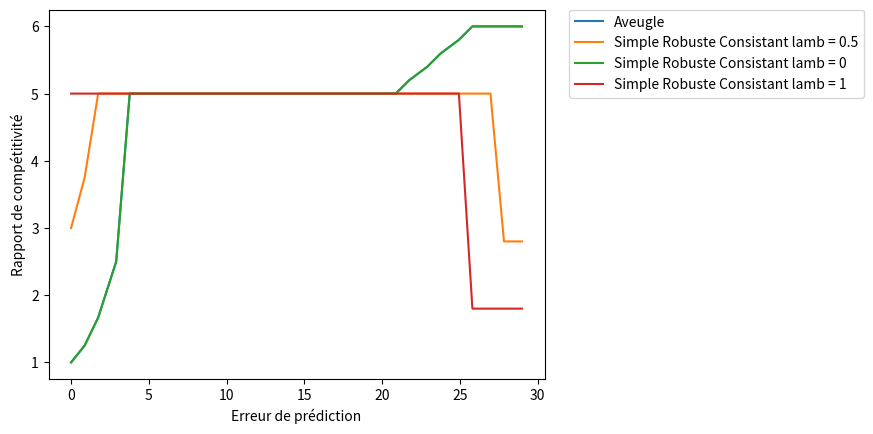

The matplotlib source for this figure:
from random import randint
import matplotlib.pyplot as plt

A1 = 5
A2 = 3
A3 = 0
C1 = 10
C2 = 25

def aveugle(Npred, N):
    """
    Algorithme aveugle avec prédictions
    
    Parameters
    ----------
    Npred : int
        Le nombre d'instant prédit entre les deux tâches.
        
    N : int
        Le nombre d'instant réél entre les deux tâches.
     
    Returns
    -------
    int
        Coût en terme d'énergie dépensée entre les deux tâches.

    """
    if Npred < C1/(A1-A2):
        # Rester dans l'état ON jusqu'à l'arrivée d'une nouvelle tâche pour un coût de A1.N
        return A1*N
    if Npred < (C2-C1)/(A2-A3):
        # Passer dans l'état VEI dès le premier instant pour un coût de A_2.N + C_1
        return A2*N + C1
    # Sinon, c'est-à-dire si Npred >= (C2-C1)/(A2-A3), passer dans l'état OFF dès le premier instant pour 
    # un coût de A_3.N + C_2
    return A3*N +C2

def simpleRobCons(Npred, lambd, N):
    """
    Algorithme aveugle avec prédictions
    
    Parameters
    ----------
    Npred : int
        Le nombre d'instant prédit entre les deux tâches.
     
    lambd : float
            L'hyperparamètre de robustesse.
            
    N : int
        Le nombre d'instant réél entre les deux tâches.
     
    Returns
    -------
    int
        Coût en terme d'énergie dépensée entre les deux tâches.

    """
    if Npred < C1/(A1-A2):
        # Passer dans l'état VEI au temps C1/(lambda(A1-A2)) puis dans l'état OFF au temps 
        # (C2-C1)/(lambda(A2-A3))
        if lambd==0 or N < C1/(lambd*(A1-A2)):
            # On n'a pas le temps de passer à l'état VEI
            return A1*N
        if N < (C2-C1)/(lambd*(A2-A3)):
            # On a le temps de passer à l'état VEI mais pas à l'état OFF
            return A1 * (C1/(lambd*(A1-A2))-1) + A2 * (N - C1/(lambd*(A1-A2)) + 1) + C1
        # On a le temps pour passer à l'état VEI puis à l'état OFF
        return A1*(C1/(lambd*(A1-A2))-1) + A2*((C2-C1)/(lambd*(A2-A3))-C1/(lambd*(A1-A2))) + A3*(N - (C2-C1)/(lambd*(A2-A3)) + 1) + C2
    
    if Npred < (C2-C1)/(A2-A3):
        # Passer dans l'état VEI au temps lambda*C1/(A1-A2) puis passer dans l'état OFF au temps 
        # (C2-C1)/(lambda(A2-A3))
        if N < lambd*C1/((A1-A2)):
            # On n'a pas le temps de passer à l'état VEI
            return A1*N
        if lambd==0 or N < (C2-C1)/(lambd*(A2-A3)):
            # On a le temps de passer à l'état VEI mais pas à l'état OFF
            return A1 * (lambd*C1/(A1-A2-1)) + A2 * (N - lambd*C1/((A1-A2)) + 1) + C1
        # On a le temps pour passer à l'état VEI puis à l'état OFF
        return A1*(lambd*C1/(A1-A2-1)) + A2*((C2-C1)/(lambd*(A2-A3))-lambd*C1/(A1-A2)) + A3*(N - (C2-C1)/(lambd*(A2-A3)) + 1) + C2

    # Sinon, c'est-à-dire si Npred >= (C2-C1)/(A2-A3), passer dans l'état VEI au temps 
    # lambda*C1/(A1-A2) puis dans l'état OFF au temps lambda(C2-C1)/A2-A3)
    if N < lambd*C1/(A1-A2):
        # On n'a pas le temps de passer à l'état VEI
        return A1*N
    if N < lambd*(C2-C1)/(A2-A3):
        # On a le temps de passer à l'état VEI mais pas à l'état OFF
        return A1 * (lambd*C1/((A1-A2))-1) + A2 * (N - lambd*C1/((A1-A2)) + 1) + C1
    # On a le temps pour passer à l'état VEI puis à l'état OFF
    return A1*(lambd*C1/(A1-A2-1) + A2*(lambd*(C2-C1)/(A2-A3))-lambd*C1/(A1-A2)) + A3*(N - lambd*(C2-C1)/(A2-A3) + 1) + C2

def erreur_prediction(Npred, N):
    """ 
    Calcule l'erreur de prédiction
    
    Parameters
    ----------
    Npred : int
           La prédiction de la durée entre les tâches
           
    N : int
           La vraie durée séparant les deux tâches 
           
    Returns
    -------
    float 
        L'erreur de prédiction
    """
    return abs(Npred - N)

def show_multiple_sims(XYlegendes):
    """ 
    Affiche le graphique demandé
    
    Parameters
    ----------
    XYlegendes : list[(list[float], list[float], str)]
           Une liste composée de tuple dont le premier élément est une liste des X (échantilloné à intervalle régulier), 
           le second une liste des Y (ratio de compétitivité) et le dernier le nom pour la légende     
    """
    for _ in XYlegendes:
        X, Y, legende = _
        plt.plot([X[s] for s in range(len(X[:-1])) if Y[s] != 0], [y for y in Y if y != 0] , label=legende)
        #plt.plot(X, Y, label=legende)

        plt.xlabel('Erreur de prédiction')
        plt.ylabel('Rapport de compétitivité')
        #plt.legend(loc='best')
        plt.legend(bbox_to_anchor=(1.05, 1), loc='upper left', borderaxespad=0.)
    plt.show()
    
def simulations():
    """
    Permet de faire une simulations des algorithmes précédents
    
    Parameters
    ----------
    Npred : int
            Le nombre prédit d'instants entre les tâches.
            
    lambd : float
            L'hyperparamètre de robustesse.
            
    N : int
            Le vrai nombre d'instants entre les tâches.

    Returns
    -------
    None

    """
    # Tirage aléatoire de N et de Npred

    nbExemples = 15000 #Nombre d'exemples du problème
    Nmax = 30 #Nombre d'instant entre les tâches maximum
    
    Ns = [randint(1, Nmax) for i in range(nbExemples)]
    Npreds = [Ns[i] + randint(0, Nmax-Ns[i]) - randint(0, Ns[i]-1)  for i in range(nbExemples)]
    #print("Ns = ", Ns)
    #print("Npreds = ", Npreds)
    
    Ns_Npred = [(Ns[i], Npreds[i]) for i in range(nbExemples)]
    Ns_Npred.sort(key=lambda vpa: erreur_prediction(vpa[1], vpa[0]))
    
    # Définition des points du graphique
    X = [erreur_prediction(p, v) for (v, p) in Ns_Npred]
    #Ratio de compétitibité déterminé par algo / aveugle(N,N) puisque aveugle(N,N) est l'optimum
    Yaveugle = [aveugle(Npred, N) / aveugle(N, N) for (N, Npred) in Ns_Npred]
    YsimpleRobCons05 = [simpleRobCons(Npred, 0.5, N) / aveugle(N, N) for (N, Npred) in Ns_Npred]
    YsimpleRobCons0 = [simpleRobCons(Npred, 0, N) / aveugle(N, N) for (N, Npred) in Ns_Npred]
    YsimpleRobCons1 = [simpleRobCons(Npred, 1, N) / aveugle(N, N) for (N, Npred) in Ns_Npred]
    #YprimalDualSansPred = [primalDualSansPred(N) / aveugle(N, N) for (N, Npred) in Ns_Npred]
    #YprimalDualAvecPred = [primalDualAvecPred(Npred, lambd, N) / aveugle(N, N) for (N, Npred) in Ns_Npred]
    
    # À partir d'ici, on crée des classes de valeurs comme pour un histogramme, dont on tirera le maximum, 
    # puisque le rapport de compétitivité est calculé en fonction du pire cas des algorithmes
   
    def locale(X, Y, legend):
        """
        Permet de créer des classes de valeurs comme pour un histogramme, dont on tirera le maximum
        
        Parameters
        ----------
        X : list[float]
            Liste des erreurs de prédictions.
                
        Y : list[float]
            Liste des ratios de compétitivité.
                
        legend : str
            Nom de la légende.
    
        Returns
        -------
        (list[float], list[float], str)
            Un tuple contenant la liste des X et des Y du graphique et la légende associée.

    """
    # precision : int, nombre de classes voulues. Si trop élevé, peut avoir un impact néfaste (classes vides).
        precision = 100
        xmin = min(X)
        xmax = max(X)
        step = (xmax - xmin )/precision
        stages = [xmin]
        while max(stages) < xmax:
            stages.append(stages[-1] + step)
        classes = [[Y[j] for j in range(len(X)) if X[j] >= stages[i] and X[j] < stages[i+1]] for i in range(len(stages) - 1)]
        
        # On met un 0 pour les classes vides. Les fonctions d'affichage devront en tenir compte.
        newY = [max(c) if len(c) > 0 else 0 for c in classes]
        return (stages, newY, legend)
    
    resA = []
    # Algorithme aveugle
    resA.append(locale(X, Yaveugle, "Aveugle"))
    # Algorithme simple robuste et consistant pour un lambda de 0.5
    resA.append(locale(X, YsimpleRobCons05, "Simple Robuste Consistant lamb = 0.5"))
    # Algorithme simple robuste et consistant pour un lambda de 0
    resA.append(locale(X, YsimpleRobCons0, "Simple Robuste Consistant lamb = 0"))
    # Algorithme simple robuste et consistant pour un lambda de 1
    resA.append(locale(X, YsimpleRobCons1, "Simple Robuste Consistant lamb = 1"))
    # Algorithme primal dual sans prédictions
    #resA.append(locale(X, YprimalDualSansPred, "Primal-Dual sans Pred "))
    # Algorithme primal dual avec prédictions
    #resA.append(locale(X, YprimalDualAvecPred, "Primal-Dual avec Pred lamb = "+str(lambd)))
    
    # affichage du graphique
    show_multiple_sims(resA)
    


#simulations()

# -------------------------------------------------------------------------------------------
# ---------------------------------TEST PRIMAL DUAL PB --------------------------------------
# -------------------------------------------------------------------------------------------

def primalDualSansPred(N):
    """
    Algorithme primal-dual sans prédictions
    
    Parameters
    ----------
    N : int
            Le nombre d'instants réél entre les deux tâches.

    Returns
    -------
    int
         Coût en terme d'énergie dépensée entre les deux tâches.

    """
    
    # Definition des variables primales
    listON = [0 for i in range(N)]
    listVEI = [0 for i in range(N)]
    listOFF = [0 for i in range(N)]
    # On n'a pas besoin d'exprimer xVEI ni xOFF puisqu'on a accès à l'indice N-1 des tableaux ci-dessus
    
    
    # Initialisation
    listON[0] = 1
    listVEI[0] = 0
    listOFF[0] = 0
    
    # Posons ça pour voir PB : à trouver les bonnes valeurs en fct des données peut être
    c1 = A1
    c2 = A2
    
    for j in range(1, N): #Pour chaque nouvelle unité de temps
        #PB je ne sais pas quoi faire ici ??
        # Peut etre passer vers l'état supérieur d'un petit peu ?
        if listON[j-1]>0 :
            listON[j] = (1-1/c1)*listON[j-1]
            listVEI[j] = listON[j-1]/c1
            # Ce qui somme bien à 1
        else :
            listVEI[j] = (1-1/c2)*listVEI[j-1]
            listOFF[j] = listVEI[j-1]/c2
        somme = listON[j] + listVEI[j] + listOFF[j]
        if somme < 1: #Si on n'a pas atteint une somme à 1 c'est qu'il manque des unités dans le dernier état
            listOFF[j] = 1 - somme
    
    # Regardons dans quel état est la machine lors de l'arrivée de la tâche
    if listON[N-1]>1/3: # La machine est considéré dans l'état ON lors de l'arrivée de la tâche
        res = 0   
    else :
        if listVEI[N-1]>1/3: # La machine est considéré dans l'état VEI lors de l'arrivée de la tâche
            res = C1
        else : # La machine est considéré dans l'état OFF lors de l'arrivée de la tâche
            res = C2
    
    return res + A1*sum(listON) + A2*sum(listVEI) +A3*sum(listOFF)
#PB ce ne sont pas des entiers donc pas un seul état de la machine à un instant donné 
# Pas grand chose à voir avec le primal-dual
            
def primalDualAvecPred(Npred, lambd, N):
    """
    Algorithme primal-dual avec prédictions
    
    Parameters
    ----------
    Npred : int
            Le nombre d'instants prédit entre les deux tâches.
            
    lambd : float
            L'hyperparamètre de robustesse.
            
    N : int
            Le nombre d'instants réél entre les deux tâches.

    Returns
    -------
    int
         Coût en terme d'énergie dépensée entre les deux tâches.

    """  
    
    # Definition des variables primales
    listON = [0 for i in range(N)]
    listVEI = [0 for i in range(N)]
    listOFF = [0 for i in range(N)]
    # On n'a pas besoin d'exprimer xVEI ni xOFF puisqu'on a accès à l'indice N-1 des tableaux ci-dessus
    
    
    # Initialisation
    listON[0] = 1
    listVEI[0] = 0
    listOFF[0] = 0
  
    # Posons ça pour voir PB : à trouver les bonnes valeurs en fct des données peut être
    cEleve = 100
    cFaible = 2
    
    if Npred < C1/(A1-A2):
        #Les prédictions suggèrent de rester dans l'état ON
        c1 = cEleve # Elevé pour passer moins vite de ON à VEI
        c2 = cEleve # Elevé pour passer moins vite de VEI à OFF
    else:    
        if Npred < (C2-C1)/(A2-A3):
            #Les prédictions suggèrent de passer dans l'état VEI dès le premier instant et d'y rester
            c1 = cFaible # Faible pour passer vite de ON à VEI
            c2 = cEleve # Elevé pour passer moins vite de VEI à OFF
        else:
           #Les prédictions suggèrent de passer dans l'état OFF dès le premier instant et d'y rester
            c1 = cFaible # Faible pour passer vite de ON à VEI
            c2 = cFaible # Faible pour passer vite de VEI à OFF
    
    for j in range(1, N): #Pour chaque nouvelle unité de temps
        #PB je ne sais pas quoi faire ici ??
        # Peut etre passer vers l'état supérieur d'un petit peu ?
        if listON[j-1]>0 :
            listON[j] = (1-1/c1)*listON[j-1]
            listVEI[j] = listON[j-1]/c1
            # Ce qui somme bien à 1
        else :
            listVEI[j] = (1-1/c2)*listVEI[j-1]
            listOFF[j] = listVEI[j-1]/c2
        somme = listON[j] + listVEI[j] + listOFF[j]
        if somme < 1: #Si on n'a pas atteint une somme à 1 c'est qu'il manque des unités dans le dernier état
            listOFF[j] = 1 - somme
    
    # Regardons dans quel état est la machine lors de l'arrivée de la tâche
    if listON[N-1]>1/3: # La machine est considéré dans l'état ON lors de l'arrivée de la tâche
        res = 0   
    else :
        if listVEI[N-1]>1/3: # La machine est considéré dans l'état VEI lors de l'arrivée de la tâche
            res = C1
        else : # La machine est considéré dans l'état OFF lors de l'arrivée de la tâche
            res = C2
    
    return res + A1*sum(listON) + A2*sum(listVEI) +A3*sum(listOFF)
#PB ce ne sont pas des entiers donc pas un seul état de la machine à un instant donné 


# ------------------------------- PB A ENLEVER CE QUI SUIT : -----------------------------
def simulations2():
    """
    Permet de faire une simulations des algorithmes précédents
    
    Parameters
    ----------
    Npred : int
            Le nombre prédit d'instants entre les tâches.
            
    lambd : float
            L'hyperparamètre de robustesse.
            
    N : int
            Le vrai nombre d'instants entre les tâches.

    Returns
    -------
    None

    """
    # Tirage aléatoire de N et de Npred

    nbExemples = 15000 #Nombre d'exemples du problème
    Nmax = 30 #Nombre d'instant entre les tâches maximum
    
    Ns = [randint(1, Nmax) for i in range(nbExemples)]
    Npreds = [Ns[i] + randint(0, Nmax-Ns[i]) - randint(0, Ns[i]-1)  for i in range(nbExemples)]
    #print("Ns = ", Ns)
    #print("Npreds = ", Npreds)
    
    Ns_Npred = [(Ns[i], Npreds[i]) for i in range(nbExemples)]
    Ns_Npred.sort(key=lambda vpa: erreur_prediction(vpa[1], vpa[0]))
    
    # Définition des points du graphique
    X = [erreur_prediction(p, v) for (v, p) in Ns_Npred]
    #Ratio de compétitibité déterminé par algo / aveugle(N,N) puisque aveugle(N,N) est l'optimum
    Yaveugle = [aveugle(Npred, N) / aveugle(N, N) for (N, Npred) in Ns_Npred]
    YsimpleRobCons05 = [simpleRobCons(Npred, 0.5, N) / aveugle(N, N) for (N, Npred) in Ns_Npred]
    YsimpleRobCons0 = [simpleRobCons(Npred, 0, N) / aveugle(N, N) for (N, Npred) in Ns_Npred]
    YsimpleRobCons1 = [simpleRobCons(Npred, 1, N) / aveugle(N, N) for (N, Npred) in Ns_Npred]
    #YprimalDualSansPred = [primalDualSansPred(N) / aveugle(N, N) for (N, Npred) in Ns_Npred]
    #YprimalDualAvecPred = [primalDualAvecPred(Npred, lambd, N) / aveugle(N, N) for (N, Npred) in Ns_Npred]
    
    # À partir d'ici, on crée des classes de valeurs comme pour un histogramme, dont on tirera le maximum, 
    # puisque le rapport de compétitivité est calculé en fonction du pire cas des algorithmes
   
    def locale(X, Y, legend):
        """
        Permet de créer des classes de valeurs comme pour un histogramme, dont on tirera le maximum
        
        Parameters
        ----------
        X : list[float]
            Liste des erreurs de prédictions.
                
        Y : list[float]
            Liste des ratios de compétitivité.
                
        legend : str
            Nom de la légende.
    
        Returns
        -------
        (list[float], list[float], str)
            Un tuple contenant la liste des X et des Y du graphique et la légende associée.

    """
    # precision : int, nombre de classes voulues. Si trop élevé, peut avoir un impact néfaste (classes vides).
        precision = 100
        xmin = min(X)
        xmax = max(X)
        step = (xmax - xmin )/precision
        stages = [xmin]
        while max(stages) < xmax:
            stages.append(stages[-1] + step)
        classes = [[Y[j] for j in range(len(X)) if X[j] >= stages[i] and X[j] < stages[i+1]] for i in range(len(stages) - 1)]
        
        # On met un 0 pour les classes vides. Les fonctions d'affichage devront en tenir compte.
        newY = [max(c) if len(c) > 0 else 0 for c in classes]
        return (stages, newY, legend)
    
    resA = []
    # Algorithme aveugle
    resA.append(locale(X, Yaveugle, "Aveugle"))
    # Algorithme simple robuste et consistant pour un lambda de 0.5
    resA.append(locale(X, YsimpleRobCons05, "Simple Robuste Consistant lamb = 0.5"))
    # Algorithme simple robuste et consistant pour un lambda de 0
    resA.append(locale(X, YsimpleRobCons0, "Simple Robuste Consistant lamb = 0"))
    # Algorithme simple robuste et consistant pour un lambda de 1
    resA.append(locale(X, YsimpleRobCons1, "Simple Robuste Consistant lamb = 1"))
    # Algorithme primal dual sans prédictions
    #resA.append(locale(X, YprimalDualSansPred, "Primal-Dual sans Pred "))
    # Algorithme primal dual avec prédictions
    #resA.append(locale(X, YprimalDualAvecPred, "Primal-Dual avec Pred lamb = "+str(lambd)))
    
    # affichage du graphique
    show_multiple_sims(resA)
    


simulations2()